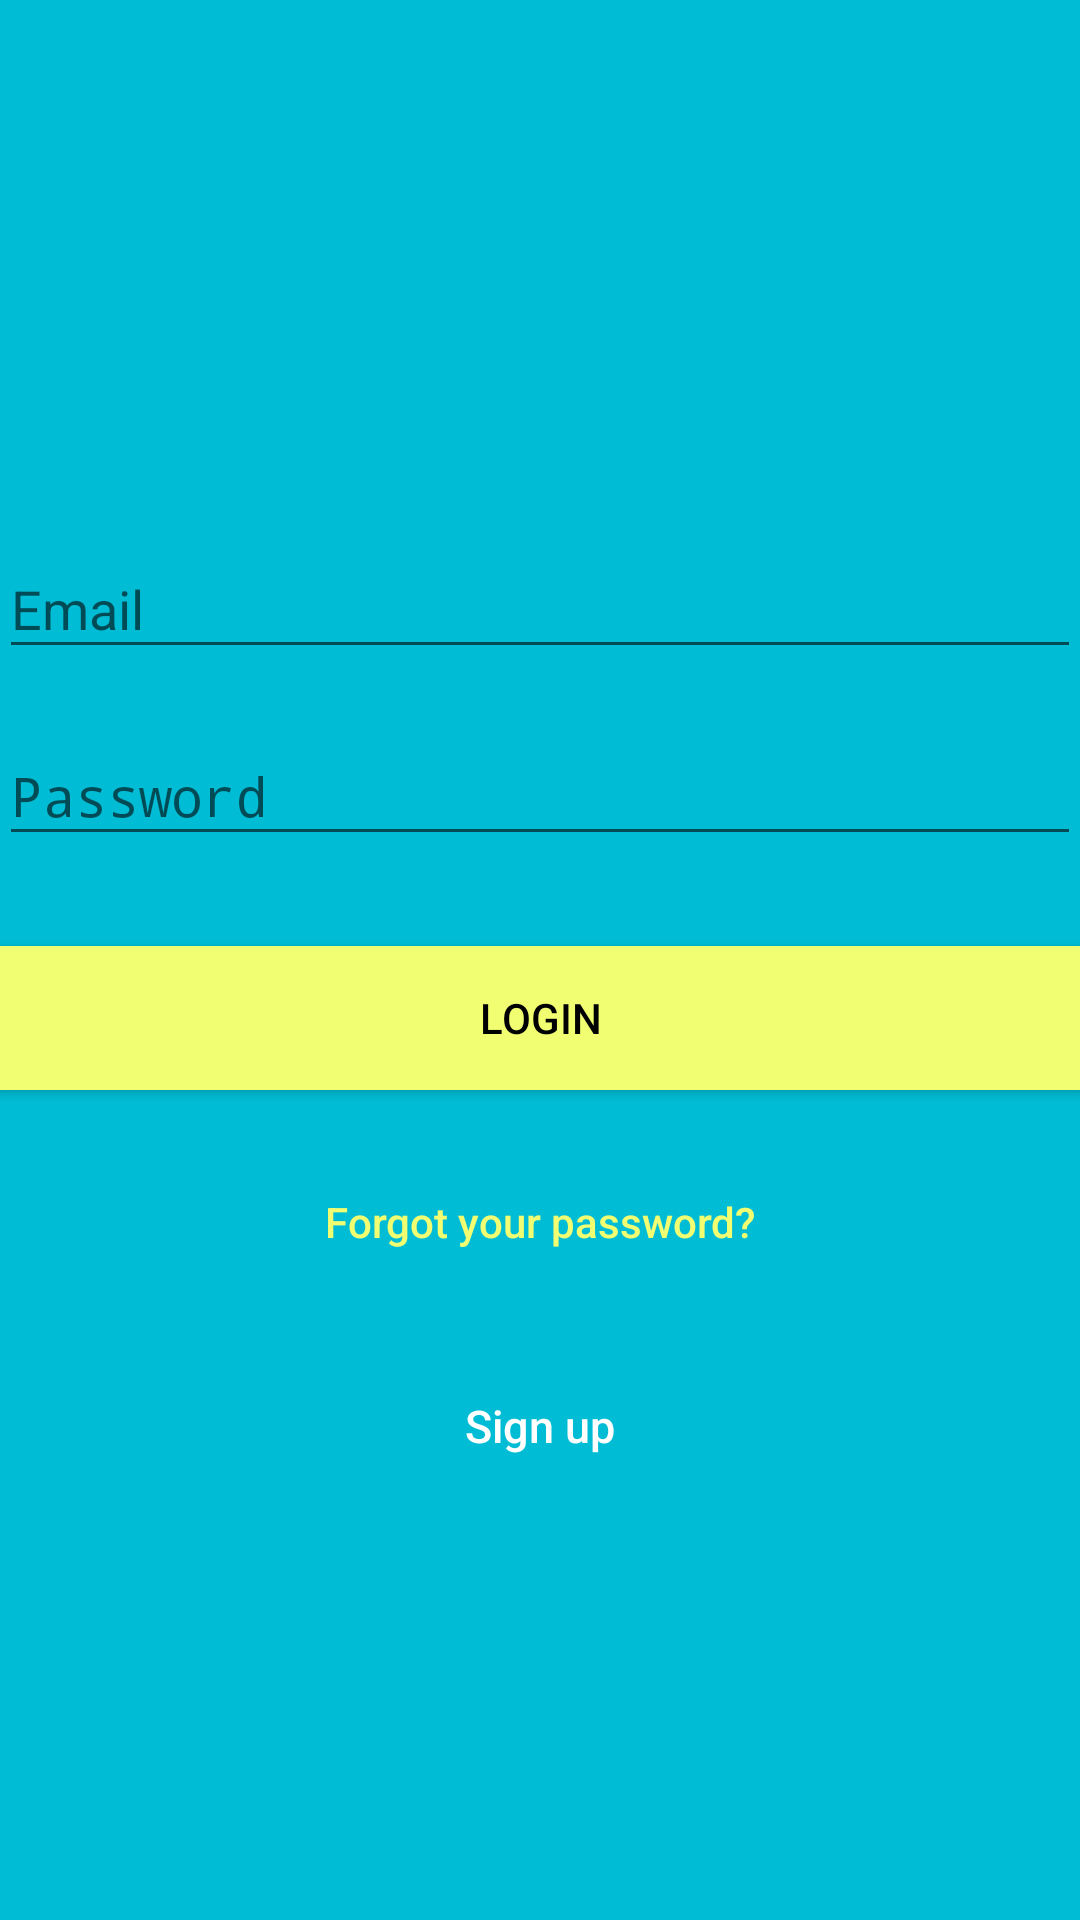

Write the Android layout XML for this screen, with the resource values it uses.
<!-- AndroidManifest.xml: activity theme AppTheme.NoActionBar -->
<!-- res/layout/activity_login.xml -->
<?xml version="1.0" encoding="utf-8"?>
<android.support.design.widget.CoordinatorLayout xmlns:android="http://schemas.android.com/apk/res/android"
    xmlns:app="http://schemas.android.com/apk/res-auto"
    xmlns:tools="http://schemas.android.com/tools"
    android:layout_width="match_parent"
    android:layout_height="match_parent"
    android:fitsSystemWindows="true"
    tools:context="com.fayaz.uniabex.LoginActivity">

    <LinearLayout
        android:layout_width="fill_parent"
        android:layout_height="fill_parent"
        android:background="@color/colorPrimary"
        android:gravity="center"
        android:orientation="vertical"
        android:padding="@dimen/activity_horizontal_margin">


        <ImageView
            android:layout_width="@dimen/logo_w_h"
            android:layout_height="@dimen/logo_w_h"
            android:layout_gravity="center_horizontal"
            android:layout_marginBottom="30dp"
            android:src="@drawable/app_icon" />

        <android.support.design.widget.TextInputLayout
            android:layout_width="match_parent"
            android:layout_height="wrap_content">

            <EditText
                android:id="@+id/email"
                android:layout_width="match_parent"
                android:layout_height="wrap_content"
                android:layout_marginBottom="10dp"
                android:hint="@string/hint_email"
                android:inputType="textEmailAddress"
                android:textColor="@android:color/white"
                android:textColorHint="@android:color/white" />
        </android.support.design.widget.TextInputLayout>

        <android.support.design.widget.TextInputLayout
            android:layout_width="match_parent"
            android:layout_height="wrap_content">

            <EditText
                android:id="@+id/password"
                android:layout_width="fill_parent"
                android:layout_height="wrap_content"
                android:layout_marginBottom="10dp"
                android:hint="@string/hint_password"
                android:inputType="textPassword"
                android:textColor="@android:color/white"
                android:textColorHint="@android:color/white" />
        </android.support.design.widget.TextInputLayout>

        

        <Button
            android:id="@+id/btn_login"
            android:layout_width="fill_parent"
            android:layout_height="wrap_content"
            android:layout_marginTop="20dip"
            android:background="@color/colorAccent"
            android:textColor="@android:color/black"
            android:text="@string/btn_login"/>

        <Button
            android:id="@+id/btn_reset_password"
            android:layout_width="fill_parent"
            android:layout_height="wrap_content"
            android:layout_marginTop="20dip"
            android:background="@null"
            android:text="@string/btn_forgot_password"
            android:textAllCaps="false"
            android:textColor="@color/colorAccent" />

        

        <Button
            android:id="@+id/btn_signup"
            android:layout_width="fill_parent"
            android:layout_height="wrap_content"
            android:layout_marginTop="20dip"
            android:background="@null"
            android:text="@string/btn_link_to_register"
            android:textAllCaps="false"
            android:textColor="@color/white"
            android:textSize="15dp" />
    </LinearLayout>

    <ProgressBar
        android:id="@+id/progressBar"
        android:layout_width="30dp"
        android:layout_height="30dp"
        android:layout_gravity="center|bottom"
        android:layout_marginBottom="20dp"
        android:visibility="gone" />
</android.support.design.widget.CoordinatorLayout>
<!-- resources referenced by this layout -->
<resources>
  <color name="colorAccent">#f2fe71</color>
  <color name="colorPrimary">#00bcd4</color>
  <color name="white">#ffffff</color>
  <!-- drawable app_icon: png bitmap (drawable, 6144 bytes) -->
  <string name="btn_forgot_password">Forgot your password?</string>
  <string name="btn_link_to_register">Sign up</string>
  <string name="btn_login">LOGIN</string>
  <string name="hint_email">Email</string>
  <string name="hint_password">Password</string>
  <style name="AppTheme.NoActionBar">
          <item name="windowActionBar">false</item>
          <item name="windowNoTitle">true</item>
      </style>
</resources>
